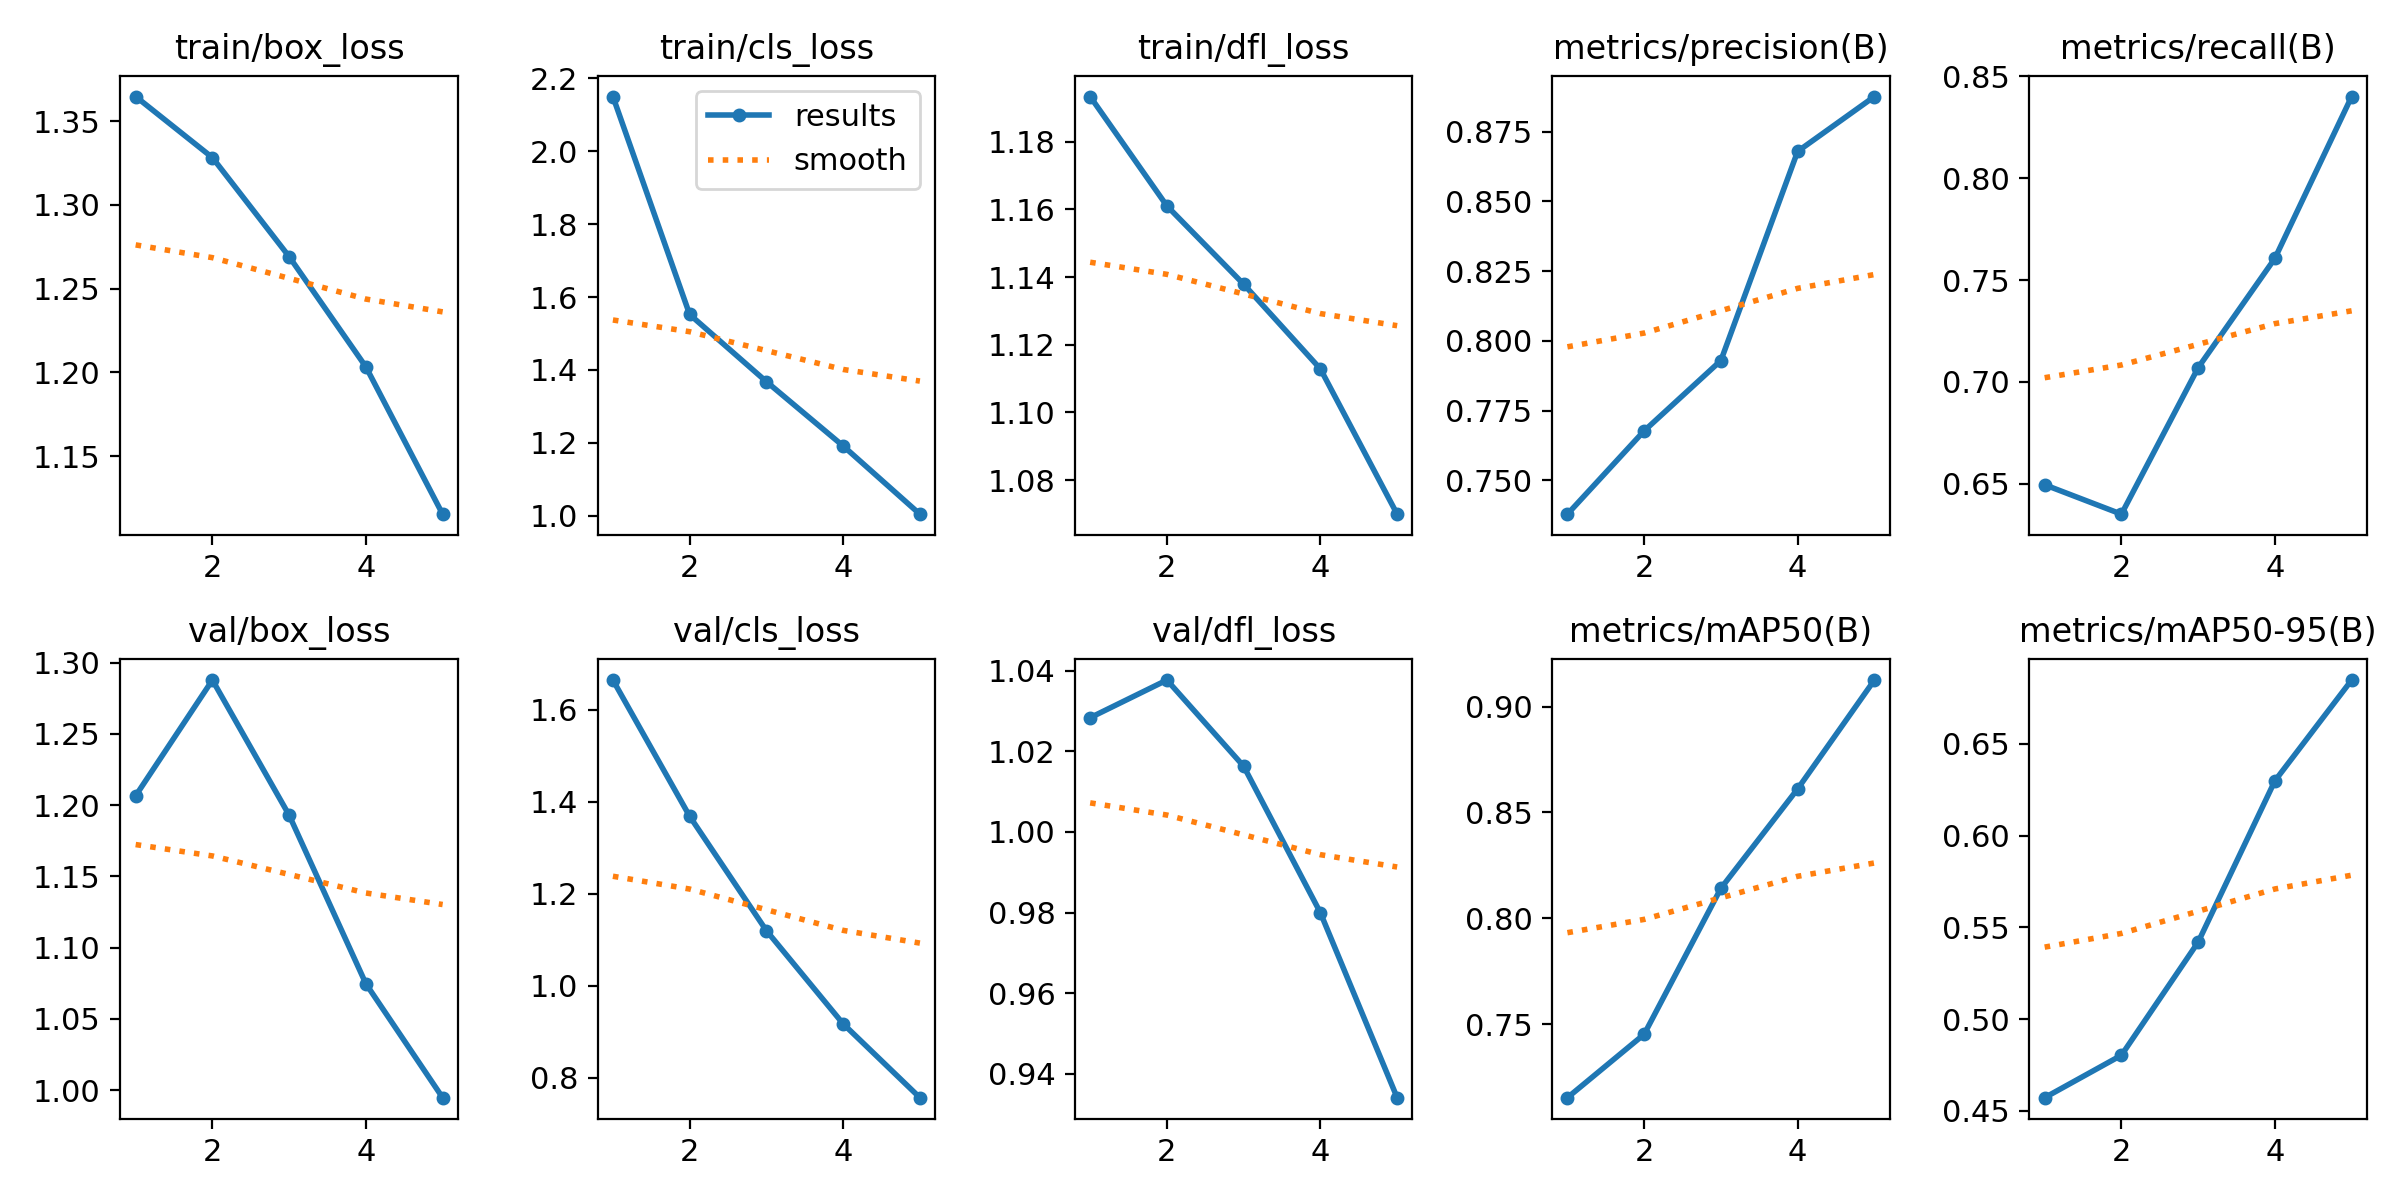

The data file committed next to this chart (first rows):
epoch, time, train/box_loss, train/cls_loss, train/dfl_loss, metrics/precision(B), metrics/recall(B), metrics/mAP50(B), metrics/mAP50-95(B), val/box_loss, val/cls_loss, val/dfl_loss, lr/pg0, lr/pg1, lr/pg2
1, 378.6, 1.365, 2.15, 1.193, 0.7379, 0.6494, 0.7153, 0.4571, 1.207, 1.664, 1.028, 0.0004154, 0.0004154, 0.0004154
2, 771.1, 1.328, 1.552, 1.161, 0.7677, 0.635, 0.7452, 0.4802, 1.288, 1.368, 1.038, 0.0006673, 0.0006673, 0.0006673
3, 1149, 1.269, 1.368, 1.138, 0.793, 0.7069, 0.8142, 0.5419, 1.193, 1.12, 1.016, 0.0007543, 0.0007543, 0.0007543
4, 1521, 1.203, 1.191, 1.113, 0.8679, 0.7607, 0.8611, 0.6299, 1.075, 0.9172, 0.9799, 0.0005075, 0.0005075, 0.0005075
5, 1909, 1.115, 1.004, 1.07, 0.8875, 0.8401, 0.9125, 0.6849, 0.9947, 0.7567, 0.9341, 0.00026, 0.00026, 0.00026
